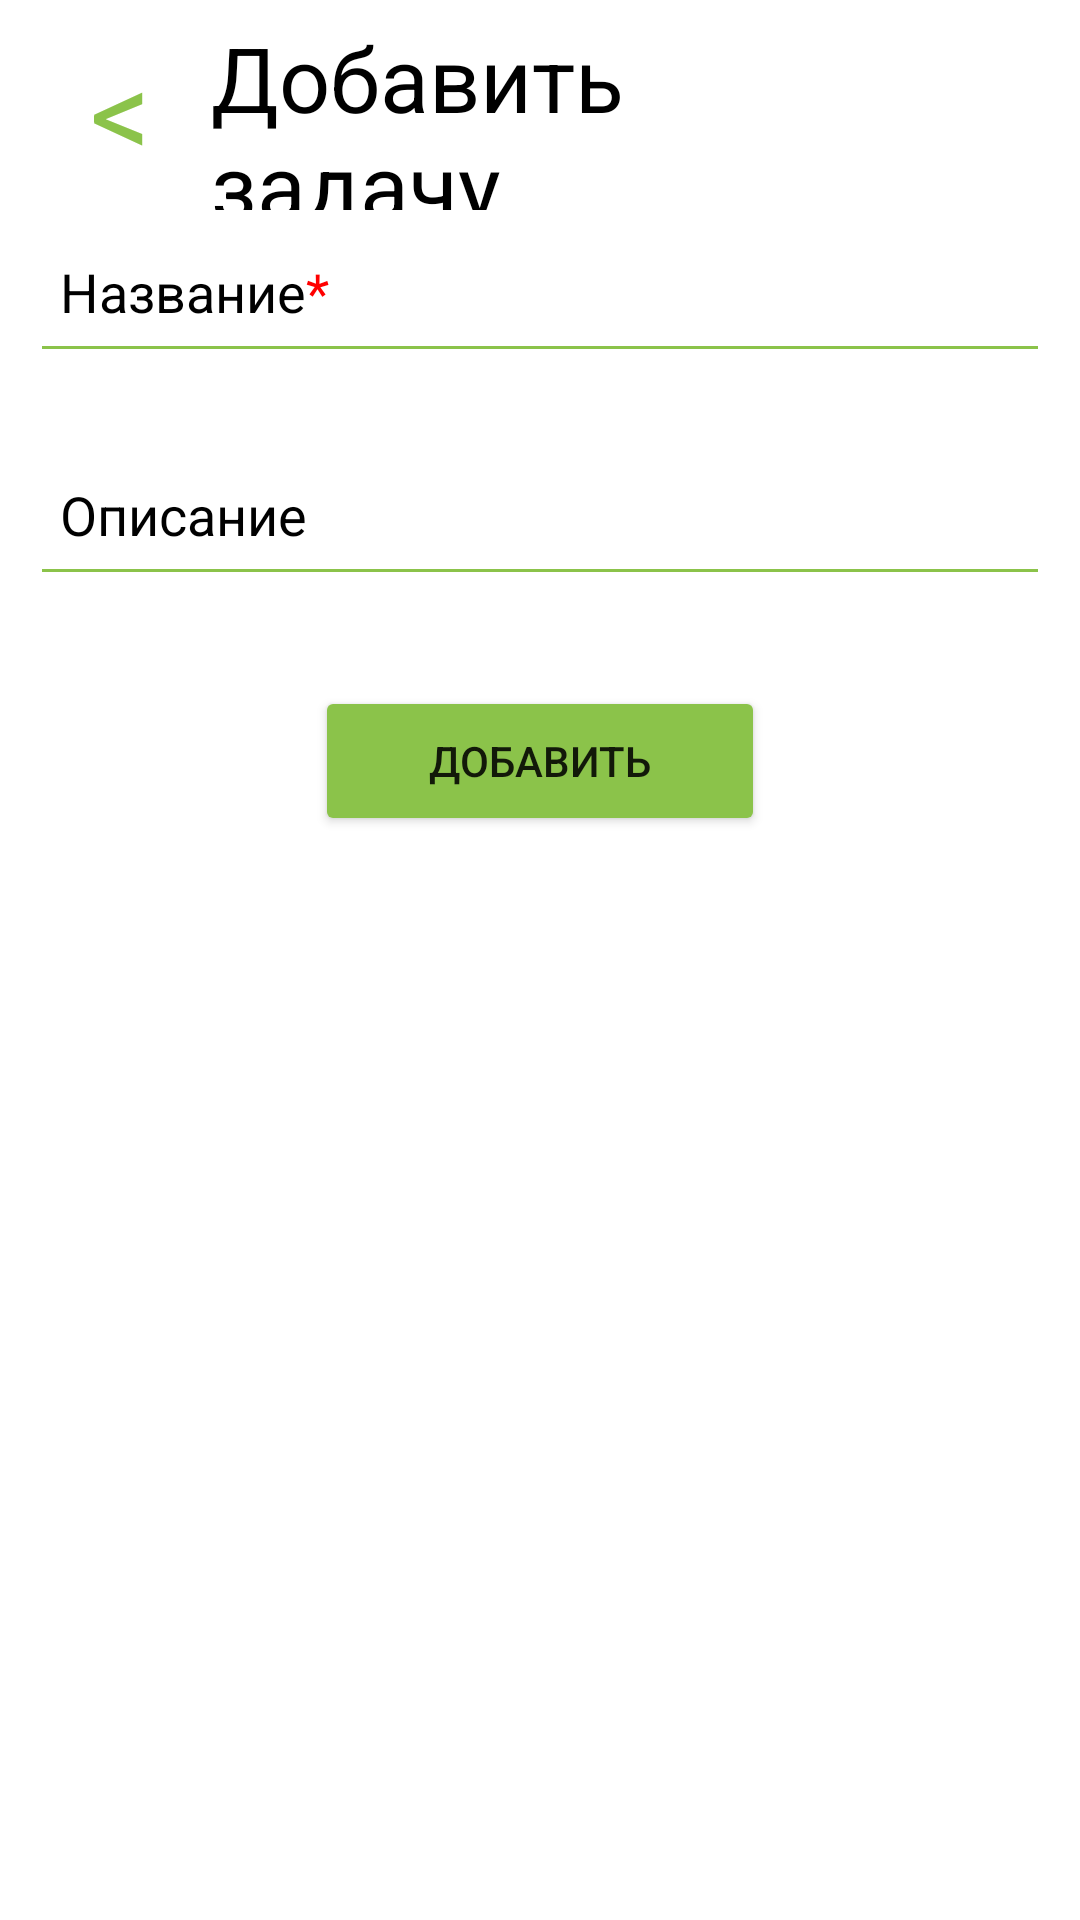

This screen was rendered from an Android layout file. Write that file and the resources it references.
<!-- AndroidManifest.xml: application theme Theme.mytheme -->
<!-- res/layout/activity_create_object.xml -->
<?xml version="1.0" encoding="utf-8"?>
<LinearLayout xmlns:android="http://schemas.android.com/apk/res/android"
    xmlns:app="http://schemas.android.com/apk/res-auto"
    xmlns:tools="http://schemas.android.com/tools"
    android:layout_width="match_parent"
    android:layout_height="match_parent"
    android:background="@color/white"
    android:gravity="top"
    android:orientation="vertical"
    android:padding="10dp"
    tools:context=".CreateTask">

    <LinearLayout
        android:layout_width="match_parent"
        android:layout_height="60dp"
        android:gravity="top"
        android:orientation="horizontal">

        <TextView
            android:id="@+id/close_button"
            android:layout_width="wrap_content"
            android:layout_height="match_parent"
            android:paddingLeft="20dp"
            android:paddingTop="0dp"
            android:text="@string/backTo"
            android:textColor="@color/green"
            android:textSize="40sp" />

        <TextView
            android:layout_width="0dp"
            android:layout_height="match_parent"
            android:layout_weight="1"
            android:fontFamily="sans-serif-smallcaps"
            android:gravity="center_vertical"
            android:paddingRight="40dp"
            android:paddingLeft="20dp"
            android:text="@string/add_new_task"
            android:textColor="@color/norm_black"
            android:textSize="30sp" />
    </LinearLayout>

    <EditText
        android:id="@+id/add_title"
        android:layout_width="match_parent"
        android:layout_height="wrap_content"
        android:backgroundTint="@color/green"
        android:hint="@string/hint_test"
        android:paddingVertical="15dp"
        android:paddingStart="10dp"
        android:textColor="@color/norm_black"
        android:textColorHint="@color/norm_black" />

    <EditText
        android:id="@+id/add_desc"
        android:layout_width="match_parent"
        android:layout_height="wrap_content"
        android:backgroundTint="@color/green"
        android:hint="Описание"
        android:paddingVertical="15dp"
        android:layout_marginTop="20dp"
        android:paddingStart="10dp"
        android:textColor="@color/norm_black"
        android:textColorHint="@color/norm_black" />

    <Button
        android:id="@+id/add_button"
        android:layout_width="150dp"
        android:layout_height="50dp"
        android:layout_marginTop="30dp"
        android:layout_gravity="center_horizontal"
        android:backgroundTint="@color/green"
        android:text="@string/add_text" />

</LinearLayout>
<!-- resources referenced by this layout -->
<resources>
  <color name="green">#8BC34A</color>
  <color name="norm_black">#000000</color>
  <color name="white">#FFFFFFFF</color>
  <string name="add_new_task">Добавить задачу</string>
  <string name="add_text">Добавить</string>
  <string name="backTo">&lt;</string>
  <string name="hint_test">Название<font color="#FF0000">*</font></string>
  <style name="Theme.mytheme" parent="Theme.MaterialComponents.Light.NoActionBar">
          
          <item name="colorPrimary">@color/norm_black</item>
          <item name="colorPrimaryVariant">@color/norm_black</item>
          <item name="colorOnPrimary">@color/white</item>
          
          <item name="colorSecondary">@color/teal_200</item>
          <item name="colorSecondaryVariant">@color/teal_700</item>
          <item name="colorOnSecondary">@color/norm_black</item>
          
          <item name="android:statusBarColor" tools:targetApi="l">@color/norm_black</item>
          
  
      </style>
  <color name="teal_200">#6EB819</color>
  <color name="teal_700">#FF018786</color>
</resources>
